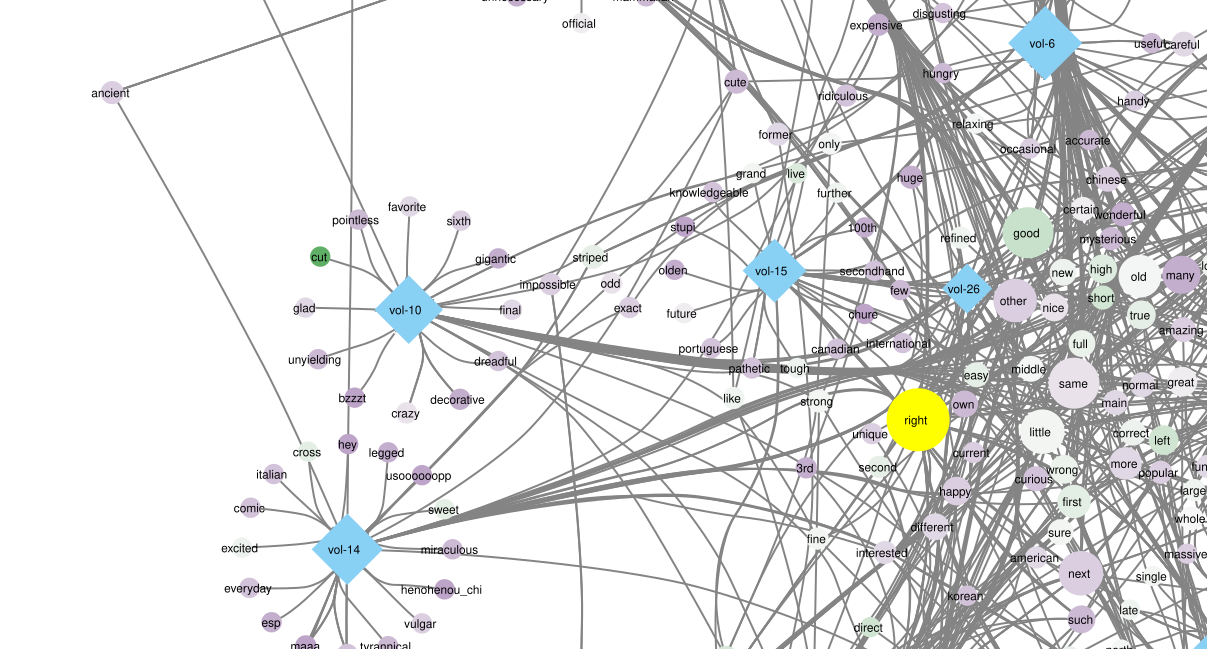

Source data for this figure (header and first rows):
word	nodeType	synsetCount	unit
okay	ADJ	4	vol-9
third	ADJ	8	vol-9
small	ADJ	13	vol-9
surprised	ADJ	4	vol-9
famous	ADJ	1	vol-9
elementary	ADJ	3	vol-9
embarrassed	ADJ	4	vol-9
naughty	ADJ	2	vol-9
filthy	ADJ	3	vol-9
refined	ADJ	11	vol-9
true	ADJ	15	vol-9
good	ADJ	27	vol-9
bald	ADJ	4	vol-9
wrong	ADJ	13	vol-9
bald	ADJ	4	vol-9
awfull	ADJ	0	vol-9
terrible	ADJ	4	vol-9
terrible	ADJ	4	vol-9
flustered	ADJ	3	vol-9
okay	ADJ	4	vol-9
next	ADJ	4	vol-9
many	ADJ	1	vol-9
flintlock	ADJ	2	vol-9
young	ADJ	14	vol-9
sorry	ADJ	4	vol-9
inside	ADJ	10	vol-9
kindred	ADJ	3	vol-9
dry	ADJ	19	vol-9
full	ADJ	13	vol-9
pleased	ADJ	5	vol-9
right	ADJ	36	vol-9
much	ADJ	7	vol-9
whole	ADJ	8	vol-9
heavy	ADJ	30	vol-9
long	ADJ	12	vol-9
full	ADJ	13	vol-9
light	ADJ	47	vol-9
medium	ADJ	13	vol-9
light	ADJ	47	vol-9
complete	ADJ	10	vol-9
great	ADJ	7	vol-9
golden	ADJ	6	vol-9
angry	ADJ	3	vol-9
popular	ADJ	4	vol-9
more	ADJ	5	vol-9
angry	ADJ	3	vol-9
right	ADJ	36	vol-9
old	ADJ	9	vol-9
true	ADJ	15	vol-9
right	ADJ	36	vol-9
left	ADJ	24	vol-9
wrong	ADJ	13	vol-9
pivoting	ADJ	1	vol-9
right	ADJ	36	vol-9
left	ADJ	24	vol-9
right	ADJ	36	vol-9
old	ADJ	9	vol-9
more	ADJ	5	vol-9
bad	ADJ	17	vol-9
smelly	ADJ	1	vol-9
... 1,136 more rows
